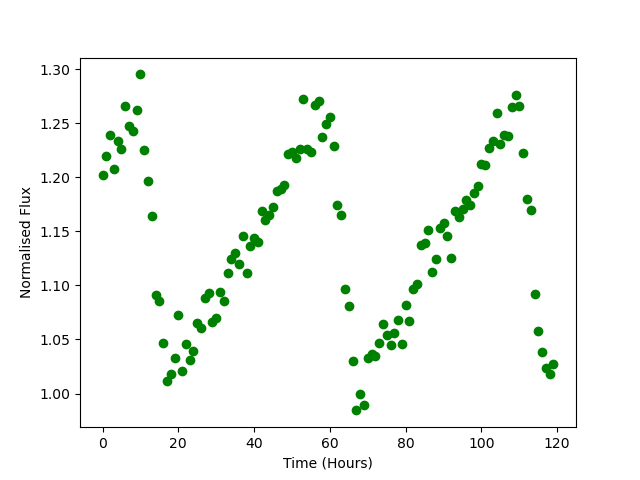

The file beside this chart, header and first rows:
Time, Flux
0.0, 1.202
1.0, 1.22
2.0, 1.24
3.0, 1.207
4.0, 1.234
5.0, 1.226
6.0, 1.266
7.0, 1.248
8.0, 1.243
9.0, 1.263
10.0, 1.295
11.0, 1.225
12.0, 1.197
13.0, 1.164
14.0, 1.091
15.0, 1.086
16.0, 1.047
17.0, 1.011
18.0, 1.018
19.0, 1.033
20.0, 1.073
21.0, 1.021
22.0, 1.046
23.0, 1.031
24.0, 1.039
25.0, 1.065
26.0, 1.061
27.0, 1.088
28.0, 1.093
29.0, 1.066
30.0, 1.07
31.0, 1.094
32.0, 1.085
33.0, 1.111
34.0, 1.124
35.0, 1.13
36.0, 1.12
37.0, 1.146
38.0, 1.112
39.0, 1.137
40.0, 1.144
41.0, 1.14
42.0, 1.169
43.0, 1.16
44.0, 1.165
45.0, 1.173
46.0, 1.188
47.0, 1.189
48.0, 1.193
49.0, 1.221
50.0, 1.224
51.0, 1.218
52.0, 1.226
53.0, 1.272
54.0, 1.226
55.0, 1.223
56.0, 1.267
57.0, 1.271
58.0, 1.237
59.0, 1.25
... 60 more rows
